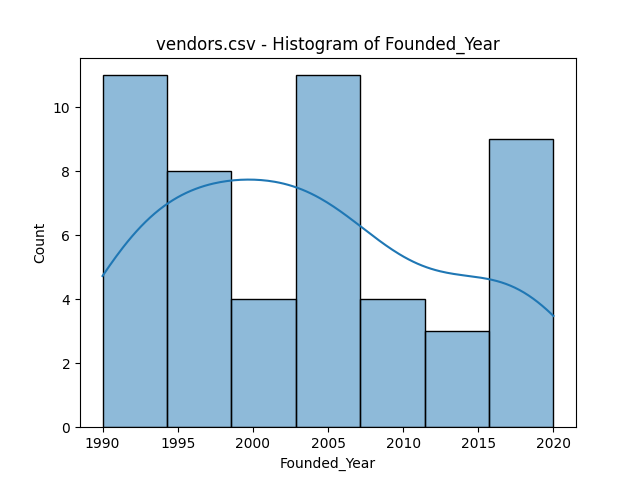

Data behind this chart, as committed beside it:
bin_start, bin_end, count
1990, 1994, 11
1994, 1999, 8
1999, 2003, 4
2003, 2007, 11
2007, 2011, 4
2011, 2016, 3
2016, 2020, 9
